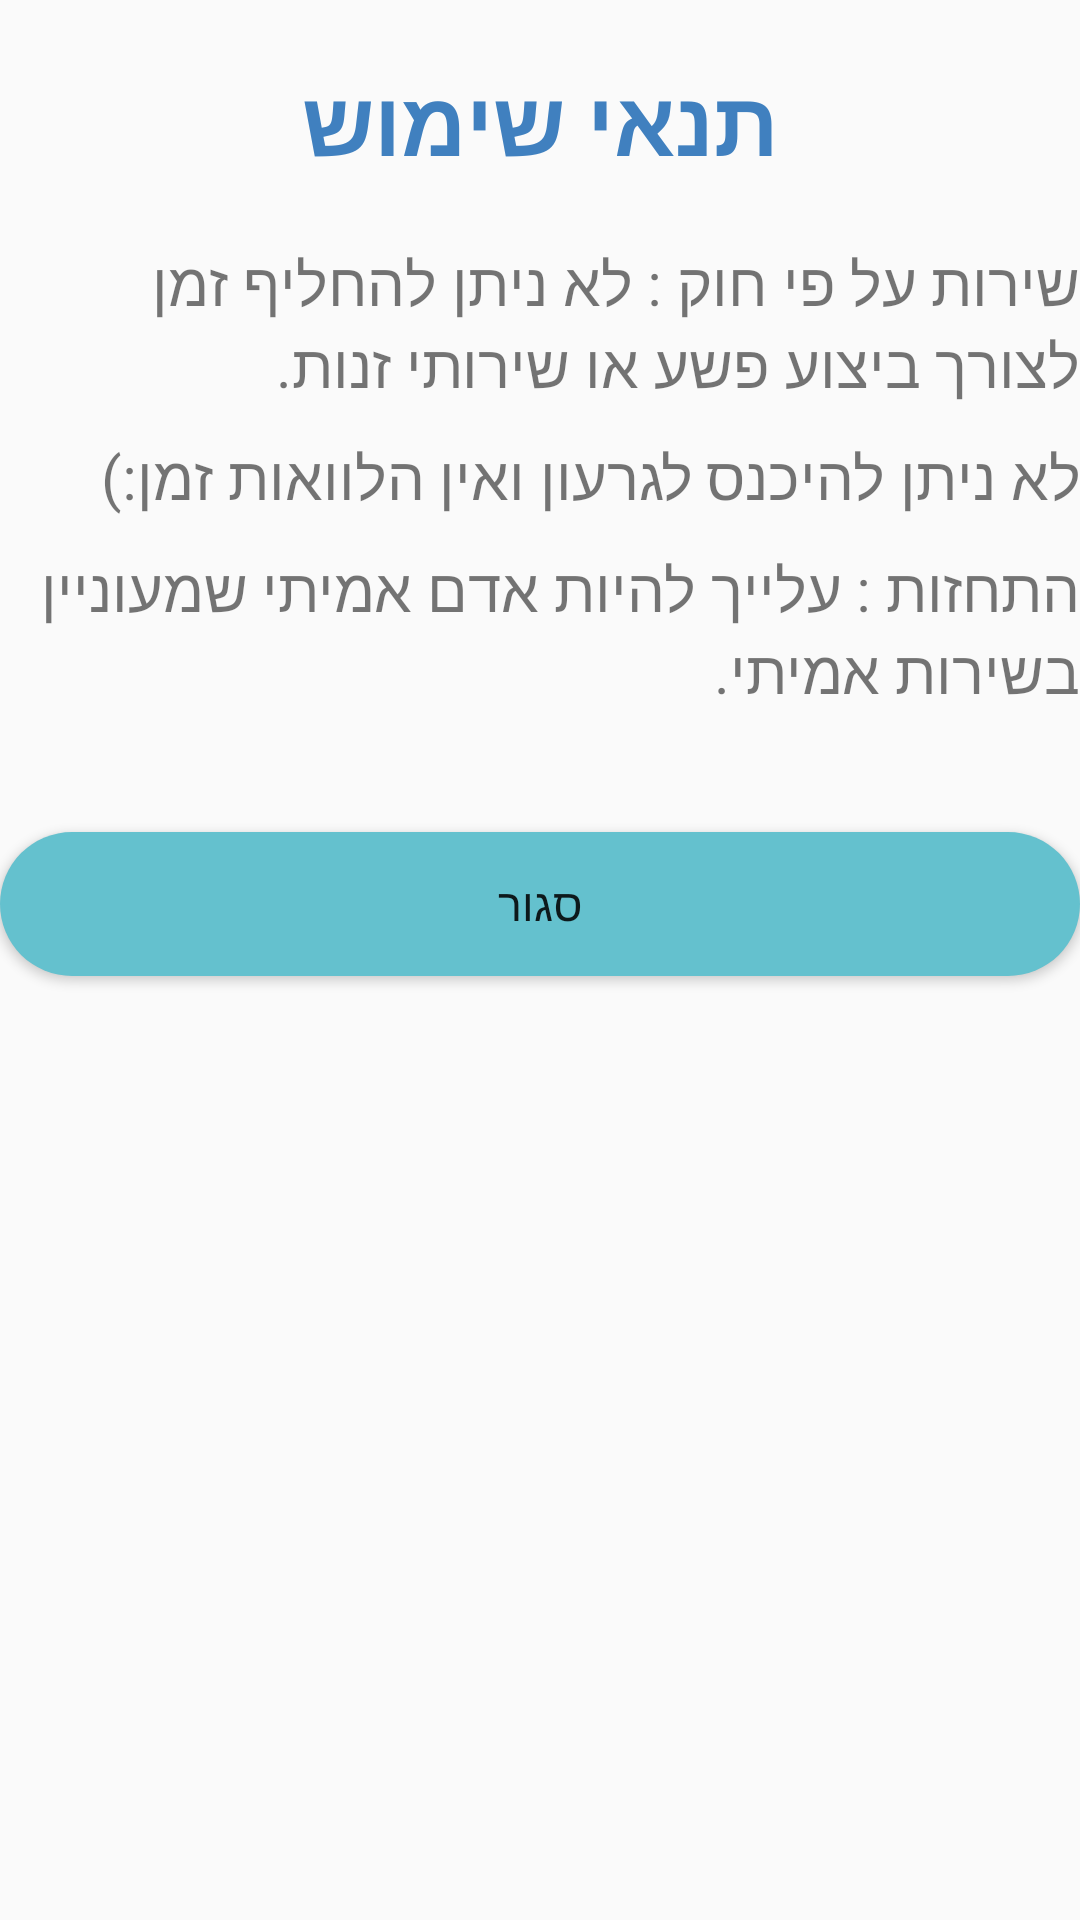

Here is an Android app screen rendered from its layout file. Give the layout XML and the strings, colors and styles it references.
<!-- AndroidManifest.xml: application theme Theme.AppCompat.Light.NoActionBar -->
<!-- res/layout/activity_terms_of_use.xml -->
<?xml version="1.0" encoding="utf-8"?>
<LinearLayout xmlns:android="http://schemas.android.com/apk/res/android"
    xmlns:tools="http://schemas.android.com/tools"
    android:layout_width="match_parent"
    android:layout_height="match_parent"
    android:layout_margin="10dp"
    android:orientation="vertical"
    tools:context="com.finalproject.giveandtake.UI.login.TermsOfUseActivity">

    <TextView
        android:layout_width="match_parent"
        android:layout_height="wrap_content"
        android:layout_marginTop="20dp"
        android:fontFamily="@font/banthink"
        android:text="תנאי שימוש"
        android:textAlignment="center"
        android:textColor="@color/blue"
        android:textSize="30dp"
        android:textStyle="bold" />


    <TextView
        android:layout_width="match_parent"
        android:layout_height="wrap_content"
        android:layout_marginTop="20dp"
        android:text="שירות על פי חוק : לא ניתן להחליף זמן לצורך ביצוע פשע או שירותי זנות."
        android:textSize="20dp" />

    <TextView
        android:layout_width="match_parent"
        android:layout_height="wrap_content"
        android:layout_marginTop="10dp"
        android:text="לא ניתן להיכנס לגרעון ואין הלוואות זמן:)"
        android:textSize="20dp" />

    <TextView
        android:layout_width="match_parent"
        android:layout_height="wrap_content"
        android:layout_marginTop="10dp"
        android:text="התחזות : עלייך להיות אדם אמיתי שמעוניין בשירות אמיתי."
        android:textSize="20dp" />

    <Button
        android:id="@+id/btn_close_screen"
        android:layout_width="match_parent"
        android:layout_height="wrap_content"
        android:layout_marginTop="40dp"
        android:background="@drawable/button_shape_blue"
        android:text="סגור"
        android:textSize="15dp" />


</LinearLayout>
<!-- resources referenced by this layout -->
<resources>
  <color name="blue">#4080bf</color>
  <!-- drawable button_shape_blue (drawable) -->
  <?xml version="1.0" encoding="utf-8"?>
  <selector xmlns:android="http://schemas.android.com/apk/res/android">
      <item android:state_pressed="false">
          <shape android:shape="rectangle">
              <solid android:color="#64c1ce" />
              <corners android:radius="50dp"/>
          </shape>
      </item>
  </selector>
</resources>
